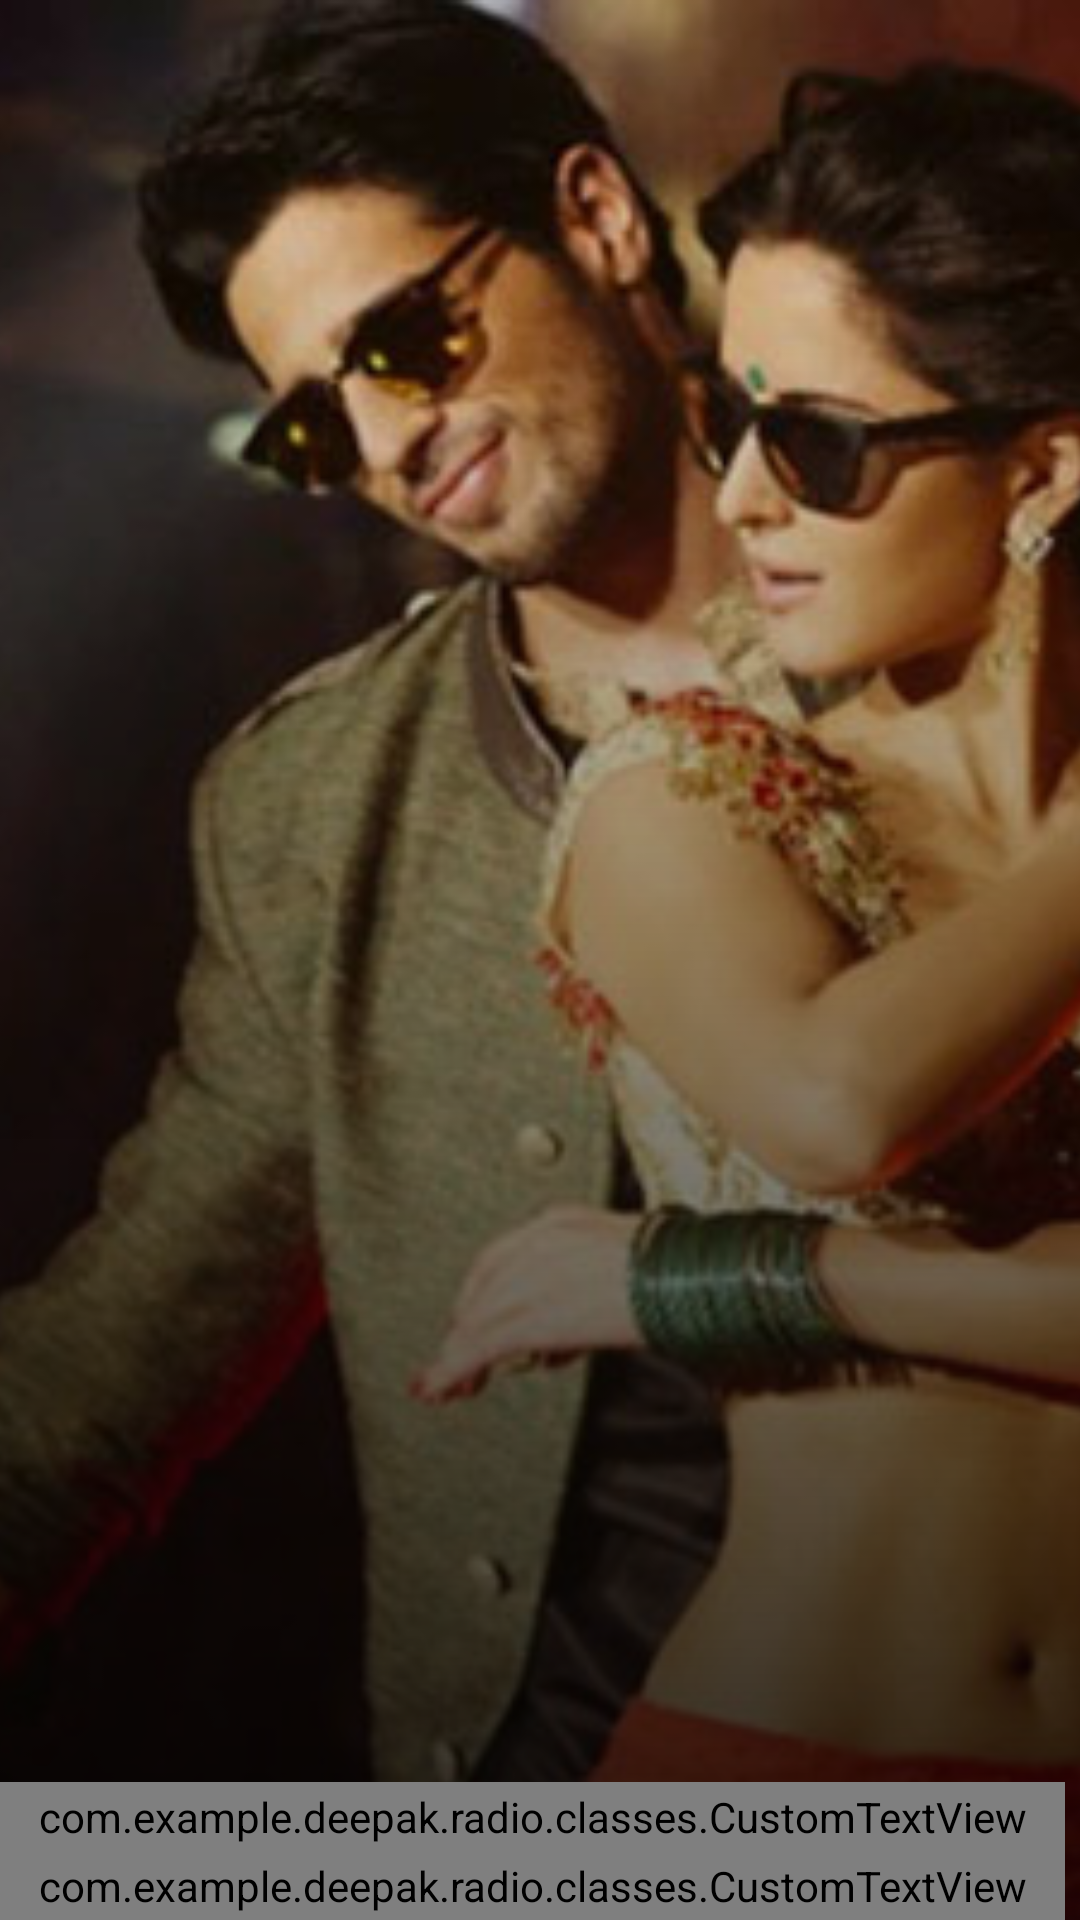

Here is an Android app screen rendered from its layout file. Give the layout XML and the strings, colors and styles it references.
<!-- AndroidManifest.xml: application theme AppTheme -->
<!-- res/layout/albumadp.xml -->
<RelativeLayout  xmlns:android="http://schemas.android.com/apk/res/android"
    android:layout_width="match_parent"
    android:layout_height="180dp"
    android:orientation="vertical"
    android:id="@+id/card_view"
    android:layout_margin="1dp">

        <ImageView
            android:layout_width="match_parent"
            android:layout_height="match_parent"
            android:id="@+id/box"
            android:background="@null"
            android:layout_gravity="center"
android:src="@drawable/kala"
            android:scaleType="centerCrop"
            />
    <View
        android:layout_width="match_parent"
        android:layout_height="match_parent"
        android:background="@drawable/albumgrid"
        ></View>
    <com.example.deepak.radio.classes.CustomTextView
        android:layout_width="match_parent"
        android:layout_height="wrap_content"
        android:text=""
        android:layout_weight="1"
        android:textAppearance="?android:textAppearanceSmall"
        android:id="@+id/albumname"
        android:textColor="@color/white"
        android:layout_gravity="center_vertical"
        android:maxLines="1"
        android:ellipsize="end"
        android:padding="2dp"
        android:layout_above="@+id/albumdescription"
        android:layout_marginRight="5dp"/>
    <com.example.deepak.radio.classes.CustomTextView
        android:layout_width="match_parent"
        android:layout_height="wrap_content"
        android:layout_weight="1"
        android:padding="2dp"
        android:textAppearance="?android:textAppearanceSmall"
        android:id="@+id/albumdescription"
        android:textColor="@color/white"
        android:layout_gravity="center_vertical"
        android:maxLines="1"
        android:ellipsize="end"
        android:layout_alignParentBottom="true"
        android:layout_marginRight="5dp"
        />
        <ImageButton
            android:layout_width="wrap_content"
            android:layout_height="wrap_content"
            android:src="@drawable/more_icon"
            android:layout_alignParentRight="true"
            android:background="@null"
            android:layout_alignBaseline="@+id/albumname"
           android:id="@+id/moreoption"
            />

</RelativeLayout>
<!-- resources referenced by this layout -->
<resources>
  <color name="white">#ffffff</color>
  <!-- drawable albumgrid (drawable) -->
  <?xml version="1.0" encoding="utf-8"?>
  <shape xmlns:android="http://schemas.android.com/apk/res/android" android:shape="rectangle">
  <gradient android:startColor="#00fafafa"
     android:endColor="#d7030303"
      android:angle="270">
  
  </gradient>
  </shape>
  <!-- drawable kala: jpg bitmap (drawable, 38455 bytes) -->
  <style name="AppTheme" parent="Theme.AppCompat.Light.NoActionBar">
          
          <item name="colorPrimary">@color/colorPrimary</item>
          <item name="colorPrimaryDark">@color/colorPrimaryDark</item>
          <item name="colorAccent">@color/colorAccent</item>
          <item name="android:textColor">@color/black</item>
          <item name="android:textColorPrimaryInverse">@color/black</item>
          <item name="actionMenuTextColor">@color/windowBackground</item>
          <item name="android:textColorSecondary">@color/textColorPrimary</item>
          <item name="android:textColorHint">#ccb0b0</item>
  
      </style>
  <color name="colorPrimary">#AD1457</color>
  <color name="colorPrimaryDark">#880E4F</color>
  <color name="colorAccent">#EC407A</color>
  <color name="black">#111</color>
  <color name="windowBackground">#FFFFFF</color>
  <color name="textColorPrimary">#ffffff</color>
</resources>
